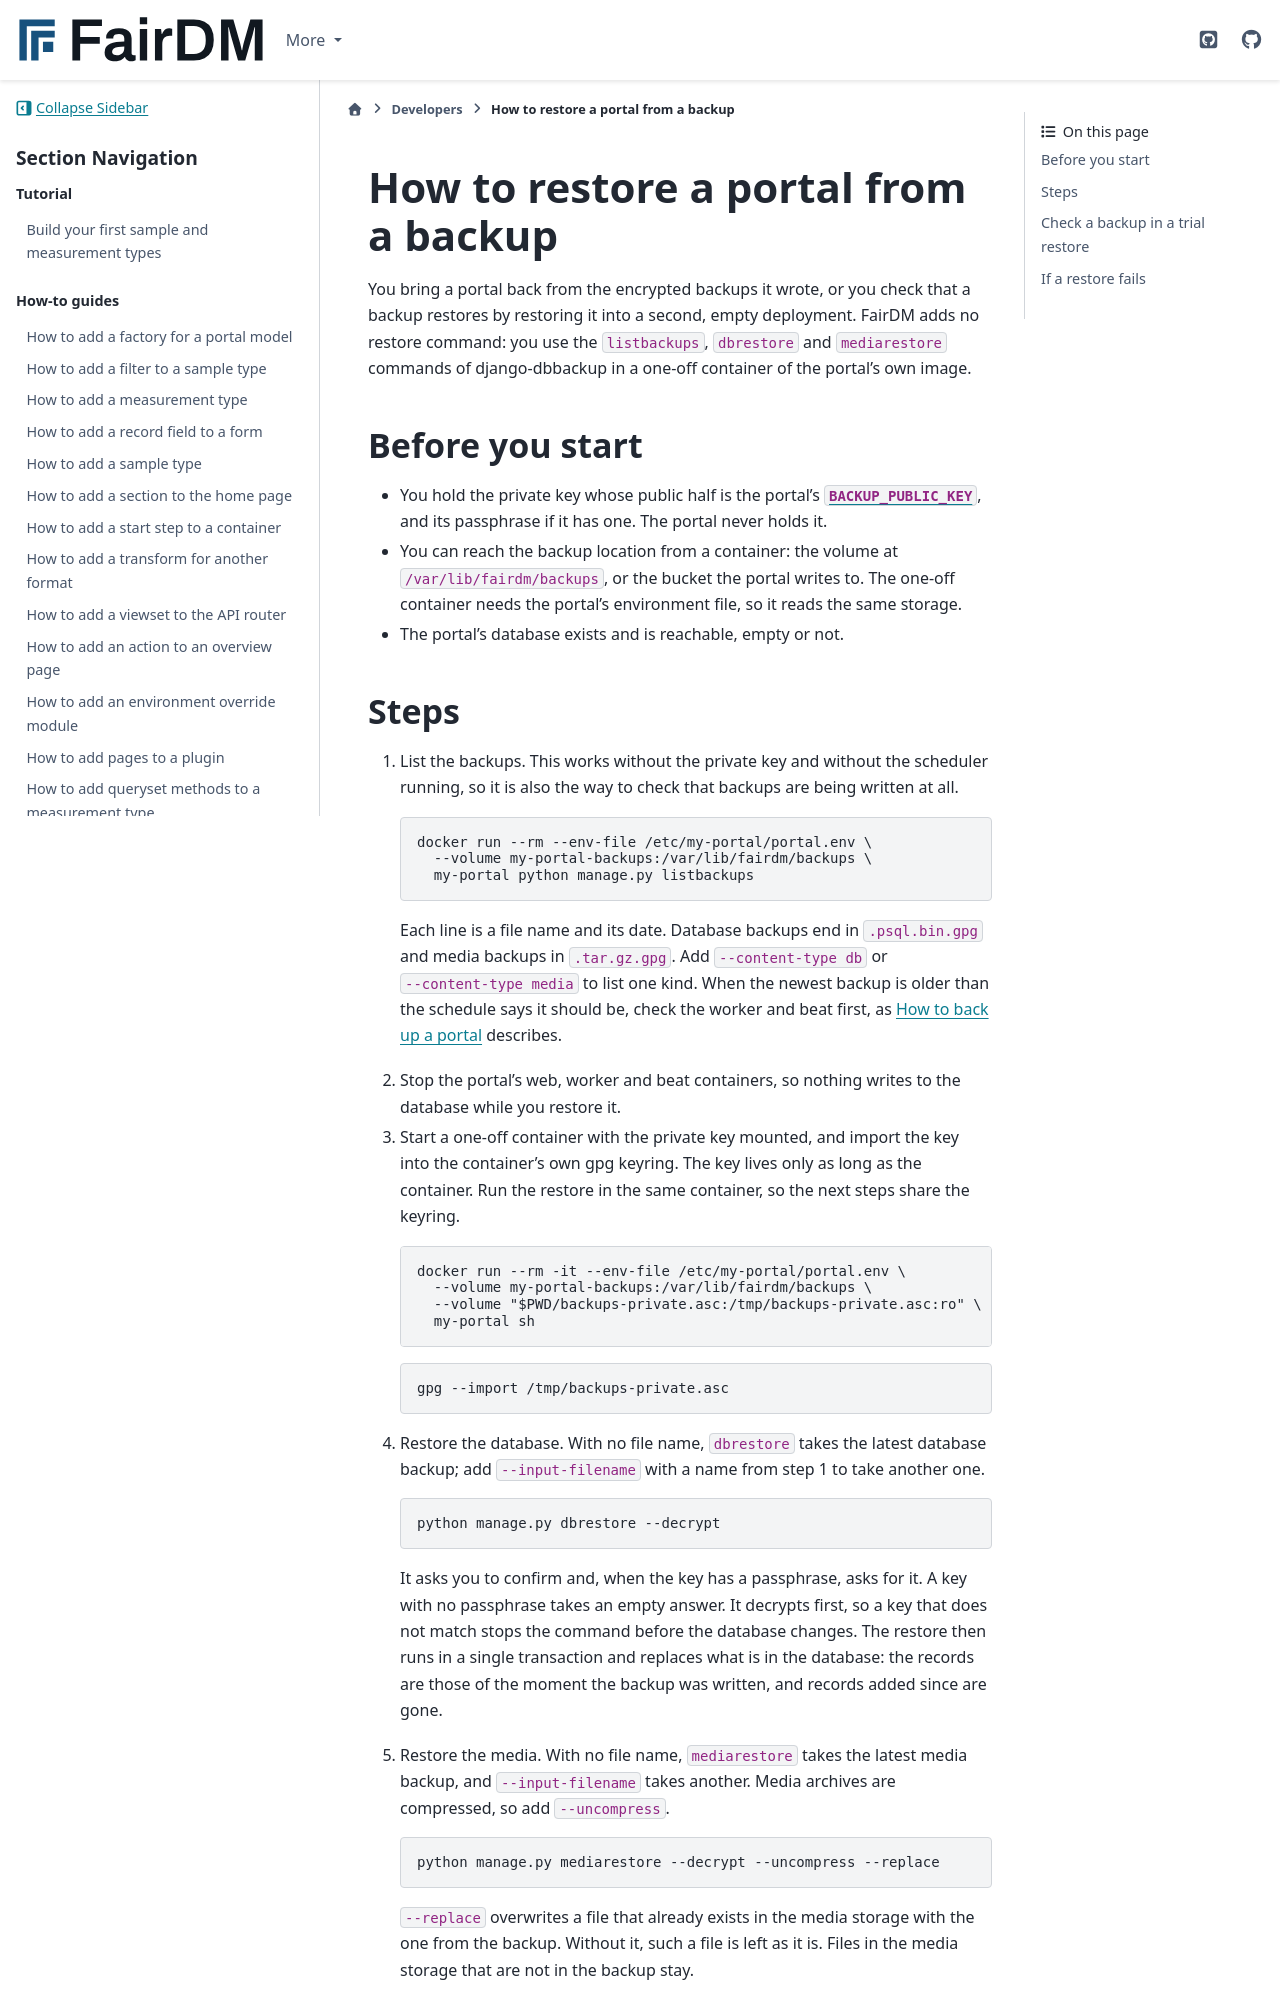

repository: FAIR-DM/fairdm · page: 0.6/developers/how-to/restore-a-portal-from-a-backup.html · generator: sphinx

# How to restore a portal from a backup

You bring a portal back from the encrypted backups it wrote, or you check that a backup restores by restoring it into a second, empty deployment. FairDM adds no restore command: you use the `listbackups`, `dbrestore` and `mediarestore` commands of django-dbbackup in a one-off container of the portal's own image.

## Before you start

- You hold the private key whose public half is the portal's [`BACKUP_PUBLIC_KEY`](back-up-a-portal.md#encrypt-the-backups), and its passphrase if it has one. The portal never holds it.
- You can reach the backup location from a container: the volume at `/var/lib/fairdm/backups`, or the bucket the portal writes to. The one-off container needs the portal's environment file, so it reads the same storage.
- The portal's database exists and is reachable, empty or not.
